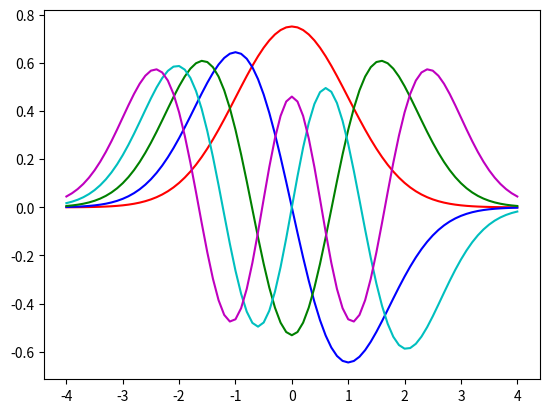
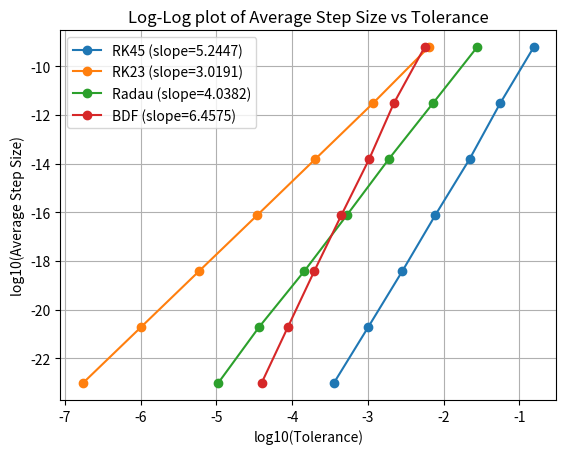

Reproduce these figures in Python, in order.
# Homework 2

# given boundary value problem:
# d^2y/dx^2 - [Kx^2-beta]y = 0
# where we expect the solution to be y \to 0 as x \to \infty
# take K = 1, x \in [-4, 4] choose xspan = -4:0.1:4
# goal: find the first 5 eigenvalues and eigenfunctions

# import libraries
import numpy as np
import matplotlib.pyplot as plt
from scipy.integrate import odeint

# initial parameters
y0 = 0
xspan = np.linspace(-4, 4, 81)
K = 1
tol = 1e-5
col = ['r', 'b', 'g', 'c', 'm', 'y', 'k', 'w', 'orange', 'purple', 'brown']
init_beta = 1


# define the differential equation
def func(y, x, K, beta):
    return [y[1], (K * x**2 - beta) * y[0]]

#print("Shape of xspan:", xspan.shape)

# eigenvalue list
eigvals = []

# eigenfunction list
eigfuncs = []

# loop through different beta
beta_start = init_beta

for modes in range(5):
    beta = beta_start
    dbeta = 1 # initial step size for eigenvalue adjustment
    # convergence loop for each beta
    for i in range(1000):
        x0 = [1, np.sqrt(K*4**2-beta)*1]
        # solve the ODE
        y = odeint(func, x0, xspan, args=(K, beta))
        # check if the solution is converged

        err = y[-1,1] + np.sqrt(K*4**2-beta)*y[-1,0]
        #print("Last value of y:", y[-1, 0])
        if np.abs(err) < tol:
            eigvals.append(beta)
            #print('Epsilon =', beta)
            #print("Last value of y:", y[-1, 0])
            break

        # shooting scheme: check it is greater than 0
        if (-1) ** (modes + 1) * err > 0:
            beta -= dbeta
        else:
            beta += dbeta
            dbeta *= 0.5

    # finding a eigenvalue then find a new beta
    beta_start = beta + 0.1
    # print 
    #print("Shape of y:", y.shape)
    # normalization for eigenfunction
    norm = np.trapz(y[:, 0]*y[:, 0], xspan)
    # append eigenfunction make it to 5 column matrix
    eigfuncs.append(np.abs(y[:, 0])/np.sqrt(norm))
    # plotting the solution
    plt.plot(xspan, y[:, 0]/np.sqrt(norm), col[modes], label=r'$\beta$ = ' + str(beta))

# trans eigenvalue to 1 by 5 matrix
A2 = np.array(eigvals)
# trans eigenfunction to 100*5 matrix
A1 = np.array(eigfuncs).T

# Parameters
L = 4
dx = 0.1
K = 1
xspan = np.arange(-L, L + dx, dx)
N_total = len(xspan)
print("Total number of points:", N_total)
N = N_total - 2  # Number of interior points
x_i = xspan[1:-1]  # Interior points

# Initialize the matrix A
A = np.zeros((N, N))

# Off-diagonal entries
E = 1 * np.ones(N - 1)

# Main diagonal entries
D = -2 - dx**2 * K * x_i**2

# Construct the tridiagonal matrix A
A = np.diag(D) + np.diag(E, k=-1) + np.diag(E, k=1)
print("Matrix A before modifications:\n", A)
# Modify the first row (forward differencing)
A[0, 0] += 4/3
A[0, 1] -= 1/3

# Modify the last row (backward differencing)
A[N-1, N-2] -=  1/3
A[N-1, N-1] += 4/3
print("Matrix A after modifications:\n", A)
print("Eigenvalue problem size:", A.shape)
# Solve the eigenvalue problem
eigenvalues, eigenvectors = np.linalg.eig(-A)
# Sort eigenvalues and eigenvectors
idx = eigenvalues.argsort()
eigenvalues = eigenvalues[idx]
final_eigenvalues =eigenvalues[:5]/(dx**2)
print("Eigenvalues:\n", final_eigenvalues)


# Extract the first five eigenvalues and eigenvectors
eigenvalues = eigenvalues[:5]
eigenvectors = eigenvectors[:, idx][:, :5]
print("Eigenvectors:\n", eigenvectors.shape)

# Include boundary points in eigenfunctions
eigenfunctions = np.zeros([N_total, 5])

# Normalize the eigenfunctions and take absolute values
for i in range(5):
    eigenvector = eigenvectors[:, i]
    print("Eigenvector:", eigenvector.shape)

    # adding boundary conditions
    phi0 = 4/3 * eigenvector[0]  - 1/3 * eigenvector[1]
    phiN = 4/3 * eigenvector[N-1] - 1/3 * eigenvector[N-2]

    # construct the full eigenfunction
    eigenfunctions[:, i] = np.concatenate(([phi0], eigenvector, [phiN]))

    norm = np.trapz(eigenfunctions[:, i]**2, xspan)
    eigenfunctions[:, i] /= np.sqrt(norm)
    eigenfunctions[:, i] = np.abs(eigenfunctions[:, i])

# Save the eigenfunctions and eigenvalues
A3 = eigenfunctions  # 5-column matrix of eigenfunctions
A4 = final_eigenvalues         # 1x5 vector of eigenvalues


#Q3
import numpy as np
import matplotlib.pyplot as plt
import scipy.integrate


# Define ODE
def rhsfunc1(t, y, beta,gamma):
    f1 = y[1] #f1 = y1'= y2 = phi'
    K = 1
    n0 = K*t*t #n(x) = x*x (here t is the independent variable)
    f2 = (gamma*y[0]*y[0]+n0 - epsilon)*y[0]#this changes #f2 = y2' = phi"
    return np.array([f1, f2])

L = 2 
xp = [-L,L,] # xspan
tol = 1e-5 # We want to find beta such that |y(x=1)| < tol
K = 1
epsilon_start = 0 # This is our initial beta value, we will change it#recommended on piazza to start from epsilon = 0
A_start = 0.001
gamma = 0.05

eigen_values_q3_A = []
eigen_functions_q3_A = []

# Make a loop over beta values to find more eigenvalue-eigenfunction pairs
#modes is another way to say eigenfunction

for modes in range(2): # Try to find 5 modes
    epsilon = epsilon_start 
    depsilon = 0.01 # This is the amount we will decrease beta by each time we don't have an eigenvalue
                 # until we get an eigenvalue
    A =A_start
     
    for j in range(1000):
        x_evals = np.linspace(-L, L, (20*L)+1) #20L + 1 linearly spaced points in between
        
        #update/define y0 again, initial conditions
        y0 = np.array([A, A*np.sqrt(K*L*L-epsilon)])
        
        ##check
        sol = scipy.integrate.solve_ivp(lambda x,y: rhsfunc1(x, y, epsilon,gamma), xp, y0, t_eval = x_evals)
        y_sol = sol.y[0, :] #gives phi
        y_sol_1 =sol.y[1,:] #gives phi'
        
        
        #compute norm and boundary condition
        norm = np.trapz(y_sol**2,x=x_evals)
        BC = y_sol_1[-1]+(np.sqrt(K*L*L-epsilon)*y_sol[-1]) #don't multiply by A boundary condition

            
        #checking both conditions
        if np.abs(BC) < tol and np.abs(norm - 1) < tol :
            #the boundary condition at phi'(x=L) should be limited to be less than here
            #phi'(L) = - sqrt(epsilon)*phi(L) -->given < tol
            #print(r'We got the eigenvalue! $\epsilon = $', epsilon)
            print(f"Norm: {norm}")
            eigen_values_q3_A.append(epsilon)
            print(r'We got the eigenvalue! $\epsilon = $', epsilon, "At j = ", j)
            break
        else:
            #update initial condition with new A
            A = A/np.sqrt(norm)
        

       
        #shooting for BC
        if (-1)**(modes)*(BC) > 0:
            
            #phi'(L) = - sqrt(KL^2 - epsilon)*phi(L)
            epsilon = epsilon + depsilon 
            # Decrease beta if y(1)>0, because we know that y(1)>0 for beta = beta_start
            
        else:
            epsilon = epsilon - depsilon/2  # Increase beta by a smaller amount if y(1)<0
            depsilon = depsilon/2 # Cut dbeta in half to make we converge


            
    epsilon_start = epsilon + 0.1 # increase beta once we have found one mode.

    # normalization for eigenfunction
    eigen_functions_q3_A.append(abs(y_sol))


A5 =  np.array(eigen_functions_q3_A).T
#print("eigen_functions_q3_A Q3 A:", np.array(eigen_functions_q3_A).T.shape)
A6 = eigen_values_q3_A


# Define ODE
def rhsfunc1(t, y, beta,gamma):
    f1 = y[1] #f1 = y1'= y2 = phi'
    K = 1
    n0 = K*t*t #n(x) = x*x (here t is the independent variable)
    f2 = (gamma*y[0]*y[0]+n0 - epsilon)*y[0]#this changes #f2 = y2' = phi"
    return np.array([f1, f2])

# Define some constants
#n0 = 0 #defined inside the function
# Define our initial conditions
#A = 1 # This is the shooting-method parameter that we will change , y1_(-1) = A
#y0 = np.array([A, 1]) # y1_(-1) = A, y2_(-1) = 1 #do I need to keep updating A? yes!
L = 2 
xp = [-L,L] # xspan
tol = 1e-5 # We want to find beta such that |y(x=1)| < tol
K = 1
epsilon_start = 0 # This is our initial beta value, we will change it#recommended on piazza to start from epsilon = 0
A_start = 0.001
gamma = -0.05

eigen_values_q3_B = []
eigen_functions_q3_B = []

# Make a loop over beta values to find more eigenvalue-eigenfunction pairs
#modes is another way to say eigenfunction

for modes in range(2): # Try to find 5 modes
    epsilon = epsilon_start 
    depsilon = 0.01 # This is the amount we will decrease beta by each time we don't have an eigenvalue
                 # until we get an eigenvalue
    A =A_start
     
    for j in range(1000):
        x_evals = np.linspace(-L, L, (20*L)+1) #20L + 1 linearly spaced points in between
        
        #update/define y0 again, initial conditions
        y0 = np.array([A, A*np.sqrt(K*L*L-epsilon)])
        
        ##check
        sol = scipy.integrate.solve_ivp(lambda x,y: rhsfunc1(x, y, epsilon,gamma), xp, y0, t_eval = x_evals)
        y_sol = sol.y[0, :] #gives phi
        y_sol_1 =sol.y[1,:] #gives phi'
        
        
        #compute norm and boundary condition
        norm = np.trapz(y_sol**2,x=x_evals)
        BC = y_sol_1[-1]+(np.sqrt(K*L*L-epsilon)*y_sol[-1]) #don't multiply by A boundary condition

            
        #checking both conditions
        if np.abs(BC) < tol and np.abs(norm - 1) < tol :
            #the boundary condition at phi'(x=L) should be limited to be less than here
            #phi'(L) = - sqrt(epsilon)*phi(L) -->given < tol
            #print(r'We got the eigenvalue! $\epsilon = $', epsilon)
            eigen_values_q3_B.append(epsilon)
            break
        else:
            #update initial condition with new A
            A = A/np.sqrt(norm)
        

       
        #shooting for BC
        if (-1)**(modes)*(BC) > 0:
            
            #phi'(L) = - sqrt(KL^2 - epsilon)*phi(L)
            epsilon = epsilon + depsilon 
            # Decrease beta if y(1)>0, because we know that y(1)>0 for beta = beta_start
            
        else:
            epsilon = epsilon - depsilon/2  # Increase beta by a smaller amount if y(1)<0
            depsilon = depsilon/2 # Cut dbeta in half to make we converge


            
    epsilon_start = epsilon + 0.1 # increase beta once we have found one mode.

    # normalization for eigenfunction
    eigen_functions_q3_B.append(abs(y_sol))

# make eigenfunction to 2 columns matrix
A7 = np.array(eigen_functions_q3_B).T
print(f"A7: {A7.shape}", A7.shape)
# make eigenvalue to 1 by 2 vector
A8 = eigen_values_q3_B

from scipy.integrate import solve_ivp

# Parameters
K = 1
E = 1   # Given energy level εn = 1
L = 2
x_span = [-L, L]
y0 = [1, np.sqrt(K * L**2 - E)]  # Initial conditions: φ = 1, φx = sqrt(KL^2 - 1)

# ODE function representing the Quantum Harmonic Oscillator
def hw1_rhs_a(x, y, E):
    return [y[1], (K * x**2 - E) * y[0]]

# Methods to use
methods = ['RK45', 'RK23', 'Radau', 'BDF']

# Tolerances
tolerances = [1e-4, 1e-5, 1e-6, 1e-7, 1e-8, 1e-9, 1e-10]

# Dictionary to store average step sizes for each method
avg_step_sizes = {method: [] for method in methods}

# Loop over methods
for method in methods:
    # Loop over tolerances
    for tol in tolerances:
        # Solve the ODE
        sol = solve_ivp(hw1_rhs_a, x_span, y0, method=method, args=(E,), rtol=tol, atol=tol)
        # Compute average step size
        steps = np.diff(sol.t)
        avg_step = np.mean(steps)
        # Store the average step size
        avg_step_sizes[method].append(avg_step)

# Now, compute logs and fit lines
slopes = []

plt.figure()
for method in methods:
    avg_steps = avg_step_sizes[method]
    log_avg_steps = np.log(avg_steps)
    log_tols = np.log(tolerances)
    # Fit a line to the data
    slope, intercept = np.polyfit(log_avg_steps ,log_tols,  1)
    slopes.append(slope)
    # Plot the data and the fitted line
    plt.plot( log_avg_steps, log_tols, 'o-', label=f'{method} (slope={slope:.4f})')
    #plt.plot(log_tols, slope * log_tols + intercept, '--')

plt.xlabel('log10(Tolerance)')
plt.ylabel('log10(Average Step Size)')
plt.legend()
plt.title('Log-Log plot of Average Step Size vs Tolerance')
plt.grid(True)
plt.show()

# Now, print the slopes and compute the estimated order p
print("Computed Slopes and Estimated Orders:")
for i, method in enumerate(methods):
    m = slopes[i]
    p = (1 / m) - 1
    print(f"Method: {method}, Slope: {m:.4f}, Estimated Order p: {p:.2f}")

# Save the slopes in a 4x1 vector
A9 = np.array(slopes)
print("\nSlopes array:")
print(A9.shape)


import numpy as np


def factorial(n):
   result = 1
   for i in range(1, n + 1):
       result *= i
   return result

# Parameters
K = 1
L = 4                     
xp = [-L, L] 
xshoot = np.linspace(xp[0], xp[1], 81)
n = len(xshoot)

# hardcode H
h = np.array([np.ones_like(xshoot), 2*xshoot, 4*xshoot**2-2 , 8*xshoot**3-12*xshoot, 16 * xshoot**4 - 48 * xshoot**2 + 12])


# Calculate exact eigenfunctions
phi = np.zeros([n, 5])
for j in range(5):
    # Fixed: Use j instead of n in calculate_hermite
    phi[:, j] = (np.exp(-xshoot**2/2) * h[j] / np.sqrt(2**j * factorial(j) * np.sqrt(np.pi))).T


# Initialize error arrays                                                 
err_psi_a = np.zeros(5)
err_psi_b = np.zeros(5)
err_a = np.zeros(5)
err_b = np.zeros(5)

# Load numerical solutions (from part (a) and (b))
eigvec_a = A1
eigval_a = A2

eigvec_b = A3
eigval_b = A4



# Calculate errors
for j in range(5):
    # Fixed: Changed xspan to xshoot
    err_psi_a[j] = np.trapz((np.abs(eigvec_a[:, j]) - np.abs(phi[:, j]))**2, xshoot)
    err_psi_b[j] = np.trapz((np.abs(eigvec_b[:, j]) - np.abs(phi[:, j]))**2, xshoot)
    err_a[j] = 100 * np.abs(eigval_a[j] - (2*j - 1)) / (2*j - 1)  # Fixed: Changed (2*j-1) to (2*j+1)
    err_b[j] = 100 * np.abs(eigval_b[j] - (2*j + 1)) / (2*j + 1)  # Fixed: Changed (2*j-1) to (2*j+1)

A10 = err_psi_a
A11 = err_a
A12 = err_psi_b  # Fixed: Changed err_psi_a to err_psi_b
A13 = err_b


print("Error in wavefunctions (method a):", A10)
print("Error in eigenvalues (method a):", A11)
print("Error in wavefunctions (method b):", A12)
print("Error in eigenvalues (method b):", A13)

